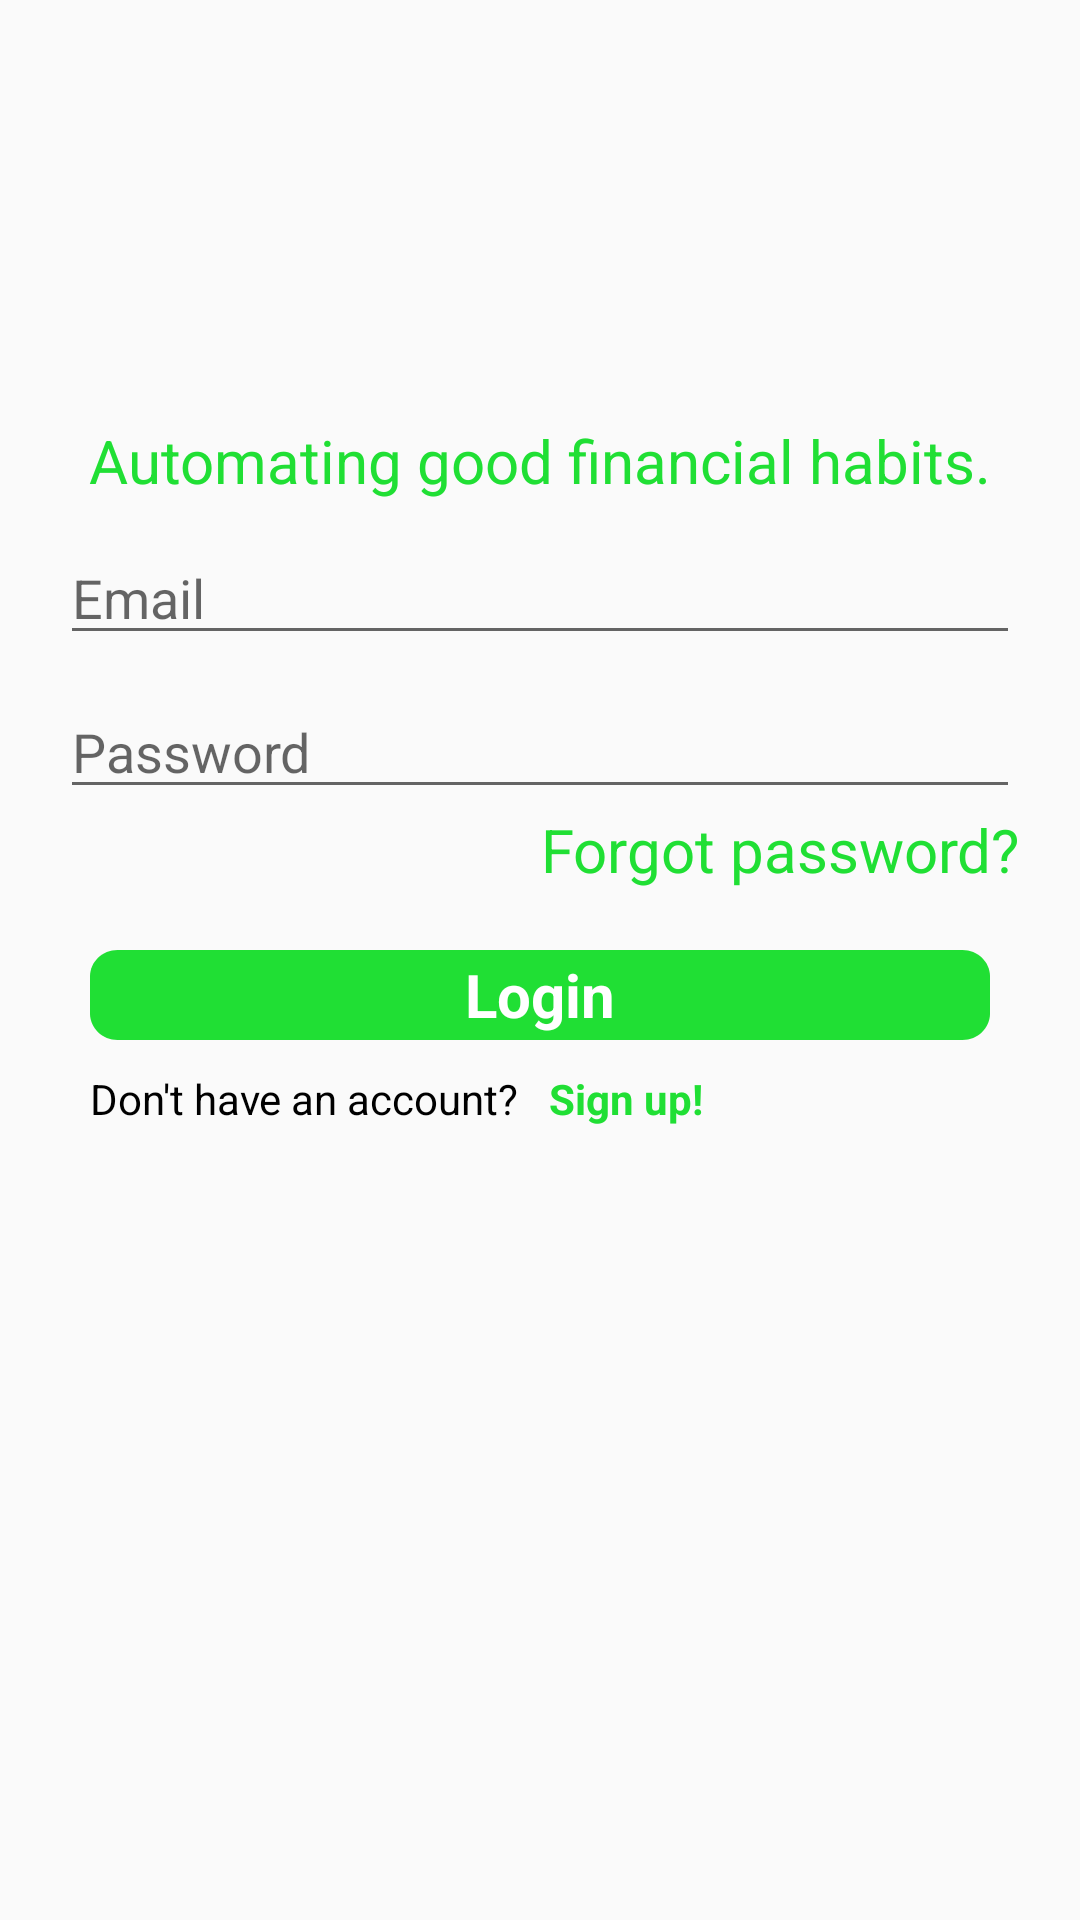

Here is an Android app screen rendered from its layout file. Give the layout XML and the strings, colors and styles it references.
<!-- AndroidManifest.xml: application theme AppTheme -->
<!-- res/layout/activity_login.xml -->
<?xml version="1.0" encoding="utf-8"?>
<ScrollView
    xmlns:android="http://schemas.android.com/apk/res/android"
    xmlns:app="http://schemas.android.com/apk/res-auto"
    xmlns:tools="http://schemas.android.com/tools"
    android:layout_width="match_parent"
    android:layout_height="match_parent"
    tools:context=".login">

    <LinearLayout
        android:layout_width="match_parent"
        android:layout_height="wrap_content"
        android:orientation="vertical">
        <ImageView
            android:id="@+id/app_logo"
            android:layout_width="100dp"
            android:layout_height="100dp"
            android:layout_gravity="center_horizontal"
            android:layout_margin="20dp"/>
        <TextView
            android:layout_width="match_parent"
            android:layout_height="wrap_content"
            android:text="@string/login_message"
            android:gravity="center"
            android:layout_marginBottom="10dp"
            android:textColor="#20DF34"
            android:textSize="20sp"
            android:layout_marginLeft="20dp"
            android:layout_marginStart="20dp"
            android:layout_marginRight="20dp"
            android:layout_marginEnd="20dp"/>
        <EditText
            android:id="@+id/login_email"
            android:layout_width="match_parent"
            android:layout_height="wrap_content"
            android:hint="@string/email"
            android:layout_marginLeft="20dp"
            android:layout_marginStart="20dp"
            android:layout_marginRight="20dp"
            android:layout_marginEnd="20dp"
            android:textColor="@android:color/background_dark"/>
        <EditText
            android:id="@+id/login_password"
            android:layout_width="match_parent"
            android:layout_height="wrap_content"
            android:hint="@string/password"
            android:inputType="textPassword"
            android:layout_marginTop="10dp"
            android:layout_marginLeft="20dp"
            android:layout_marginStart="20dp"
            android:layout_marginRight="20dp"
            android:layout_marginEnd="20dp"
            android:textColor="@android:color/background_dark"/>
        <TextView
            android:layout_width="wrap_content"
            android:layout_height="wrap_content"
            android:textAppearance="@style/forgot_password_style"
            android:text="@string/forgot_password"
            android:layout_gravity="right"
            android:layout_marginRight="20dp"
            android:layout_marginEnd="20dp"
            android:clickable="true"
            android:focusable="true"/>
        <Button
            android:onClick="login"
            android:layout_width="match_parent"
            android:layout_height="30dp"
            android:text="@string/login"
            android:textAppearance="@style/login_style"
            android:background="@drawable/make_a_deposit_button_background"
            android:textStyle="bold"
            android:layout_marginLeft="30dp"
            android:layout_marginStart="30dp"
            android:layout_marginRight="30dp"
            android:layout_marginEnd="30dp"
            android:layout_marginTop="20dp"/>
        <LinearLayout
            android:layout_width="match_parent"
            android:layout_height="wrap_content"
            android:orientation="horizontal"
            android:layout_marginLeft="30dp"
            android:layout_marginStart="30dp"
            android:layout_marginTop="10dp">
            <TextView
                android:layout_width="wrap_content"
                android:layout_height="wrap_content"
                android:text="@string/don_t_have_an_account"
                android:textColor="@android:color/background_dark" />
            <TextView
                android:layout_width="wrap_content"
                android:layout_height="wrap_content"
                android:layout_marginLeft="10dp"
                android:layout_marginStart="10dp"
                android:text="@string/sign_up"
                android:textColor="#20DF34"
                android:clickable="true"
                android:focusable="true"
                android:textStyle="bold"
                android:onClick="signUp"/>
        </LinearLayout>
    </LinearLayout>

</ScrollView>
<!-- resources referenced by this layout -->
<resources>
  <!-- drawable make_a_deposit_button_background (drawable) -->
  <?xml version="1.0" encoding="utf-8"?>
  <vector
      xmlns:android="http://schemas.android.com/apk/res/android"
      xmlns:aapt="http://schemas.android.com/aapt"
      android:width="327dp"
      android:height="34dp"
      android:viewportWidth="327"
      android:viewportHeight="34"
      >
  
      <group>
  
          <clip-path
              android:pathData="M10 0H317C322.523 0 327 4.47715 327 10V24C327 29.5228 322.523 34 317 34H10C4.47715 34 0 29.5228 0 24V10C0 4.47715 4.47715 0 10 0Z"
              />
  
          <path
              android:pathData="M0 0V34H327V0"
              android:fillColor="#20DF34"
              />
  
      </group>
  
  </vector>
  <string name="don_t_have_an_account">Don\'t have an account?</string>
  <string name="email">Email</string>
  <string name="forgot_password">Forgot password?</string>
  <string name="login">Login</string>
  <string name="login_message">Automating good financial habits.</string>
  <string name="password">Password</string>
  <string name="sign_up">Sign up!</string>
  <style name="forgot_password_style">
          <item name="android:textSize">20sp</item>
          <item name="android:textColor">#20DF34</item>
      </style>
  <style name="login_style">
          <item name="android:textSize">20sp</item>
          <item name="android:textColor">#FFFFFF</item>
      </style>
  <style name="AppTheme" parent="Theme.AppCompat.Light.DarkActionBar">
          
          <item name="colorPrimary">#4CE65D</item>
          <item name="colorPrimaryDark">#20DF34</item>
          <item name="colorAccent">#4CE65D</item>
      </style>
</resources>
